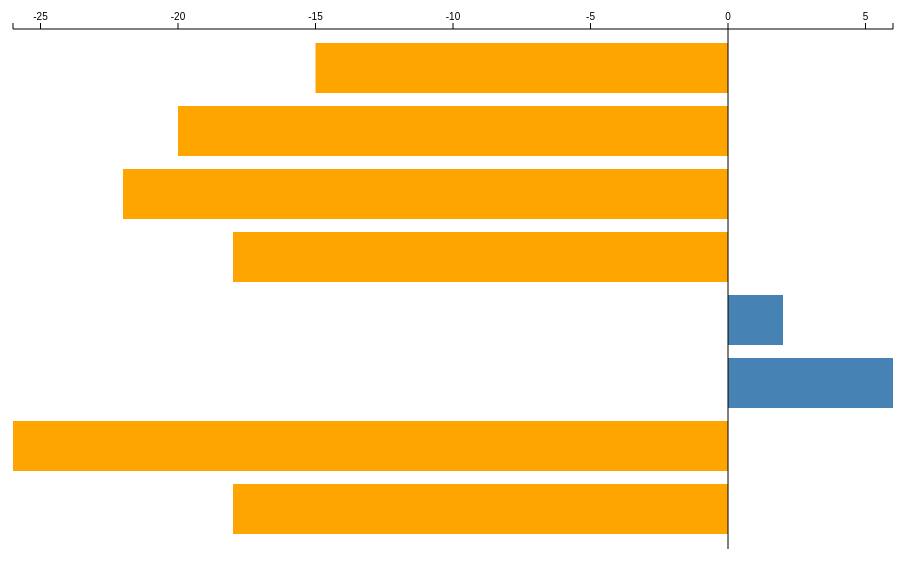
D3 v3 page, settled after 360 driven frames (6 s of simulated time); the page loaded 1 data file(s).


window.onload = function(){
	var margin = {
		top:30,
		right:30,
		bottom:50,
		left:50
	};

	var width = 960 - margin.left - margin.right;
	var height = 600 - margin.top - margin.bottom;

	var svg = d3.select("body")
		.append("svg")
		.attr({
			"width": width+margin.left+margin.right,
			"height": height+margin.top+margin.bottom
		})
		.append("g")
		.attr("transform","translate("+margin.left+","+margin.top+")");

	var xScale = d3.scale.linear()
		.range([0, width]);

	var yScale = d3.scale.ordinal()
		.rangeRoundBands([0, height],.2);

	var xAxis = d3.svg.axis()
			.scale(xScale)
			.orient("top");

	d3.csv("../data/negative-value.csv",function(err,data){
		// don't forget to convert string to number
		data.forEach(function(d){
			d.value = +d.value;
		});

		// update scale domain
		yScale.domain(data.map(function(d){
			return d.name;
		}));

		xScale.domain(d3.extent(data,function(d){
			return d.value;
		}));

		svg.selectAll(".rect")
			.data(data)
			.enter()
			.append("rect")
			.attr("y", function(d){
					return yScale(d.name);
				// use the category
			})
			//.attr("x",function(d){
			//	if(d.value > 0){
			//		return xScale(0)
			//	}else {
			//		return xScale(d.value);
			//	}
			//})
			.attr("x", function(d){
				// major difference 1
				return xScale(Math.min(0, d.value));
			})
			.attr("height", function(d){
				return yScale.rangeBand();
			})
			.attr("width", function(d){
				// major difference 2
				// don't forget the Math.abs
				return Math.abs(xScale(d.value)-xScale(0))
			})
			//.style("fill",function(d){
			//	if(d.value > 0){
			//		return "blue"
			//	}else {
			//		return "red"
			//	}
			//});
			.style("fill", function(d){
				return d.value>0 ? "steelblue" : "orange";
			});

		// axis
		svg.append("g")
			.attr("class", "x axis")
			.call(xAxis);

		// a little bit different than usual y axis
		svg.append("g")
			.attr("class", "y axis")
			.append("line")
			.attr({
				"x1": xScale(0),
				"x2": xScale(0),
				"y1": 0,
				"y2": height
			})

		// if ticks are needed, transform should be handy

	})


};



### data: ../data/negative-value.csv
name, value
A, -15
B, -20
C, -22
D, -18
E, 2
F, 6
G, -26
H, -18